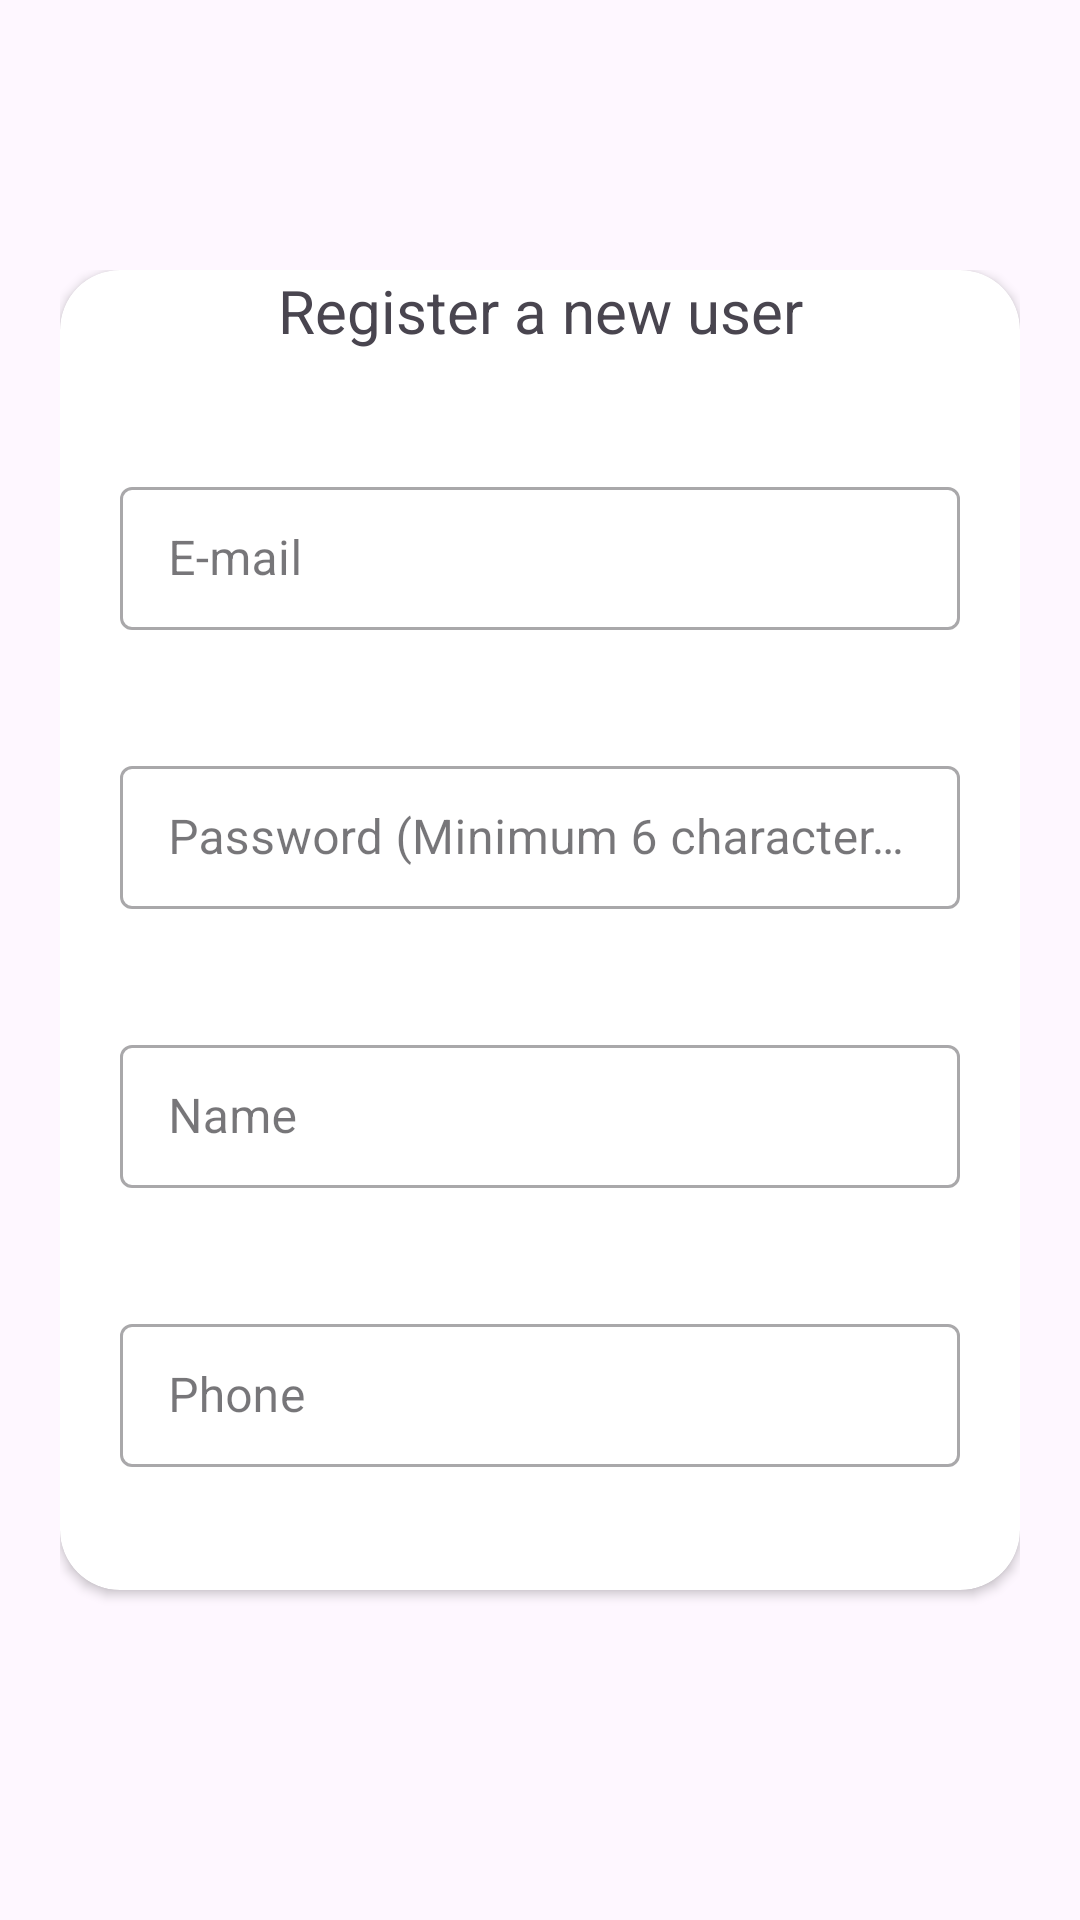

This screen was rendered from an Android layout file. Write that file and the resources it references.
<!-- AndroidManifest.xml: application theme Theme.Targil_three -->
<!-- res/layout/fragment_register.xml -->
<?xml version="1.0" encoding="utf-8"?>
<LinearLayout xmlns:android="http://schemas.android.com/apk/res/android"
    xmlns:tools="http://schemas.android.com/tools"
    xmlns:app="http://schemas.android.com/apk/res-auto"
    android:id="@+id/mainLayout"
    android:layout_width="match_parent"
    android:layout_height="match_parent"
    android:orientation="vertical"
    android:paddingHorizontal="20dp"
    android:paddingVertical="90dp"
    android:background="@drawable/app_background"
    tools:context=".Fragments.FragmentRegister">

    <androidx.cardview.widget.CardView
        android:layout_width="match_parent"
        android:layout_height="wrap_content"
        android:layout_marginBottom="20dp"
        android:background="@color/white"
        app:cardCornerRadius="20dp">

        <LinearLayout
            android:layout_width="match_parent"
            android:layout_height="wrap_content"
            android:orientation="vertical">

            <TextView
                android:layout_width="match_parent"
                android:layout_height="wrap_content"
                android:text="Register a new user"
                android:textSize="20sp"
                android:layout_gravity="center"
                android:gravity="center"

                android:layout_marginBottom="20dp"/>

            <com.google.android.material.textfield.TextInputLayout
                android:layout_width="match_parent"
                android:layout_height="wrap_content"
                style="@style/Widget.MaterialComponents.TextInputLayout.OutlinedBox.Dense"
                android:layout_margin="20dp"
                >
                <com.google.android.material.textfield.TextInputEditText
                    android:layout_width="match_parent"
                    android:layout_height="wrap_content"
                    android:hint="E-mail"
                    android:id="@+id/userEmail"/>
            </com.google.android.material.textfield.TextInputLayout>

            <com.google.android.material.textfield.TextInputLayout
                android:layout_width="match_parent"
                android:layout_height="wrap_content"
                style="@style/Widget.MaterialComponents.TextInputLayout.OutlinedBox.Dense"
                android:layout_margin="20dp"
                >
                <com.google.android.material.textfield.TextInputEditText
                    android:layout_width="match_parent"
                    android:layout_height="wrap_content"
                    android:hint="Password (Minimum 6 characters)"
                    android:id="@+id/userPassword"/>
            </com.google.android.material.textfield.TextInputLayout>

            <com.google.android.material.textfield.TextInputLayout
                android:layout_width="match_parent"
                android:layout_height="wrap_content"
                style="@style/Widget.MaterialComponents.TextInputLayout.OutlinedBox.Dense"
                android:layout_margin="20dp"
                >
                <com.google.android.material.textfield.TextInputEditText
                    android:layout_width="match_parent"
                    android:layout_height="wrap_content"
                    android:hint="Name"
                    android:id="@+id/userName"/>
            </com.google.android.material.textfield.TextInputLayout>

            <com.google.android.material.textfield.TextInputLayout
                android:layout_width="match_parent"
                android:layout_height="wrap_content"
                style="@style/Widget.MaterialComponents.TextInputLayout.OutlinedBox.Dense"
                android:layout_margin="20dp"
                >
                <com.google.android.material.textfield.TextInputEditText
                    android:layout_width="match_parent"
                    android:layout_height="wrap_content"
                    android:hint="Phone"
                    android:inputType="number"
                    android:id="@+id/userPhone"/>
            </com.google.android.material.textfield.TextInputLayout>


            <androidx.appcompat.widget.AppCompatButton
                android:layout_width="match_parent"
                android:layout_height="wrap_content"
                android:text="Sign Up"
                android:textColor="@color/white"
                android:textAllCaps="false"
                android:id="@+id/signUpButton"
                android:layout_margin="20dp"
                android:background="@drawable/button_background"
/>

        </LinearLayout>

    </androidx.cardview.widget.CardView>

</LinearLayout>
<!-- resources referenced by this layout -->
<resources>
  <color name="white">#FFFFFFFF</color>
  <!-- drawable button_background (drawable) -->
  <?xml version="1.0" encoding="utf-8"?>
  <shape xmlns:android="http://schemas.android.com/apk/res/android">
  
      <stroke android:width="1dp"
          android:color="#9972DD"></stroke>
      <gradient android:startColor="#BB97FA"
          android:centerColor="#C4A3FB"
          android:endColor="#BB97FA"
          android:angle="90"></gradient>
      <corners
          android:radius="5dp">
      </corners>
  
  </shape>
  <style name="Theme.Targil_three" parent="Base.Theme.Targil_three" />
  <style name="Base.Theme.Targil_three" parent="Theme.Material3.DayNight.NoActionBar">
          
          
      </style>
</resources>
